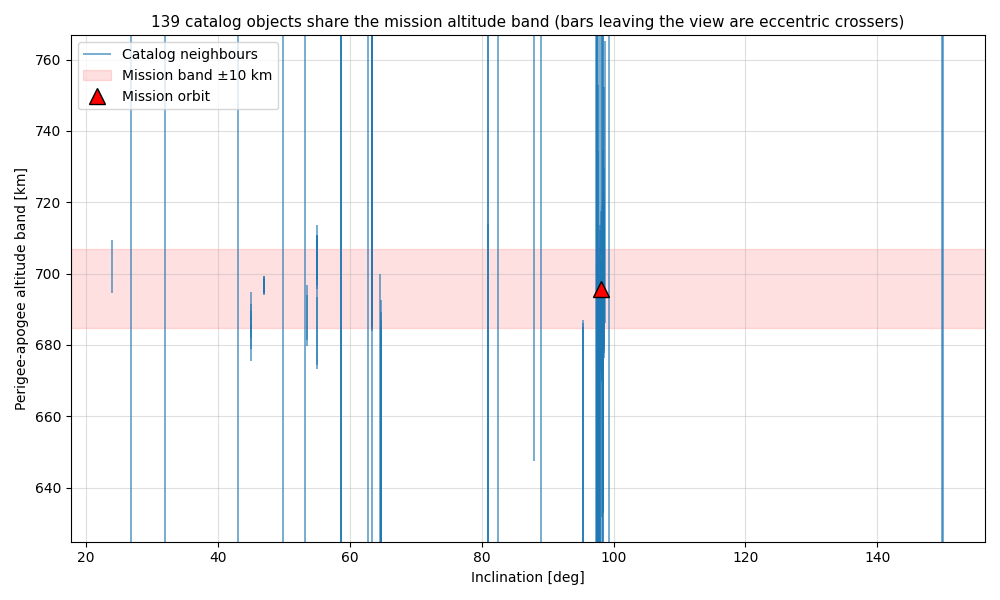

The data file committed next to this chart (first rows):
norad_id, perigee_km, apogee_km, inclination_deg
23893, 449.3, 1722, 63.32
25994, 687.1, 692, 97.94
26410, 192.4, 131250, 149.8
26464, 222.2, 132144, 150
27424, 685.4, 686.7, 98.43
27606, 577.4, 699.8, 64.55
27944, 672.7, 688.7, 98.42
28366, 689.3, 840.6, 98.1
28369, 685.8, 729.7, 98.58
28370, 686.1, 765.2, 98.66
28371, 686.8, 720.9, 98.55
28372, 687.3, 752.3, 98.63
28376, 687.8, 689.7, 98.34
28890, 671.7, 691.8, 98.29
28893, 669.5, 689.9, 98.29
29268, 668.1, 688.1, 97.83
31119, 633.2, 713.6, 98.38
31121, 635, 734.7, 98.41
31124, 632.9, 700.8, 98.35
31125, 631.8, 685.6, 98.32
31127, 633.7, 723.5, 98.4
35932, 679.5, 690.5, 98.4
35933, 683.2, 691.8, 98.39
35935, 685.9, 697.3, 98.4
36037, 700.5, 719, 98.25
36088, 674.4, 688, 98.01
36413, 685.1, 1491, 63.36
36414, 684.5, 1492, 63.37
36415, 684, 1492, 63.37
37765, 671.1, 686.2, 98.26
37790, 682.6, 698.1, 97.86
37818, 379.5, 12015, 62.82
38012, 696.7, 699.1, 98.2
38337, 701.7, 703.5, 98.2
38338, 681.6, 690.3, 98.12
38745, 257.7, 2710, 49.84
38755, 697.1, 698.7, 98.21
39019, 696.8, 699, 98.19
39084, 701.6, 703.5, 98.23
39177, 698.6, 712.3, 98.02
39202, 669.8, 684.9, 98.29
39269, 302.4, 880.8, 80.99
39270, 315.3, 1093, 81
39420, 572.7, 734.2, 97.68
39423, 583.2, 815.3, 97.72
39427, 560.2, 687.1, 97.82
39430, 572.3, 752.8, 97.65
39624, 678.3, 696, 97.95
40018, 600.1, 694.9, 97.91
40019, 602.7, 713.6, 97.97
40020, 597.2, 707.6, 97.98
40053, 688.9, 691.1, 98.06
40059, 701.4, 703.5, 98.2
40086, 695.8, 697.9, 47
40261, 672.6, 689.5, 97.99
40555, 580.7, 1481, 82.52
40699, 705.2, 717.4, 98.04
40965, 500.7, 685.3, 64.77
40967, 502.2, 686.8, 64.77
40971, 502.3, 689.1, 64.77
... 79 more rows
